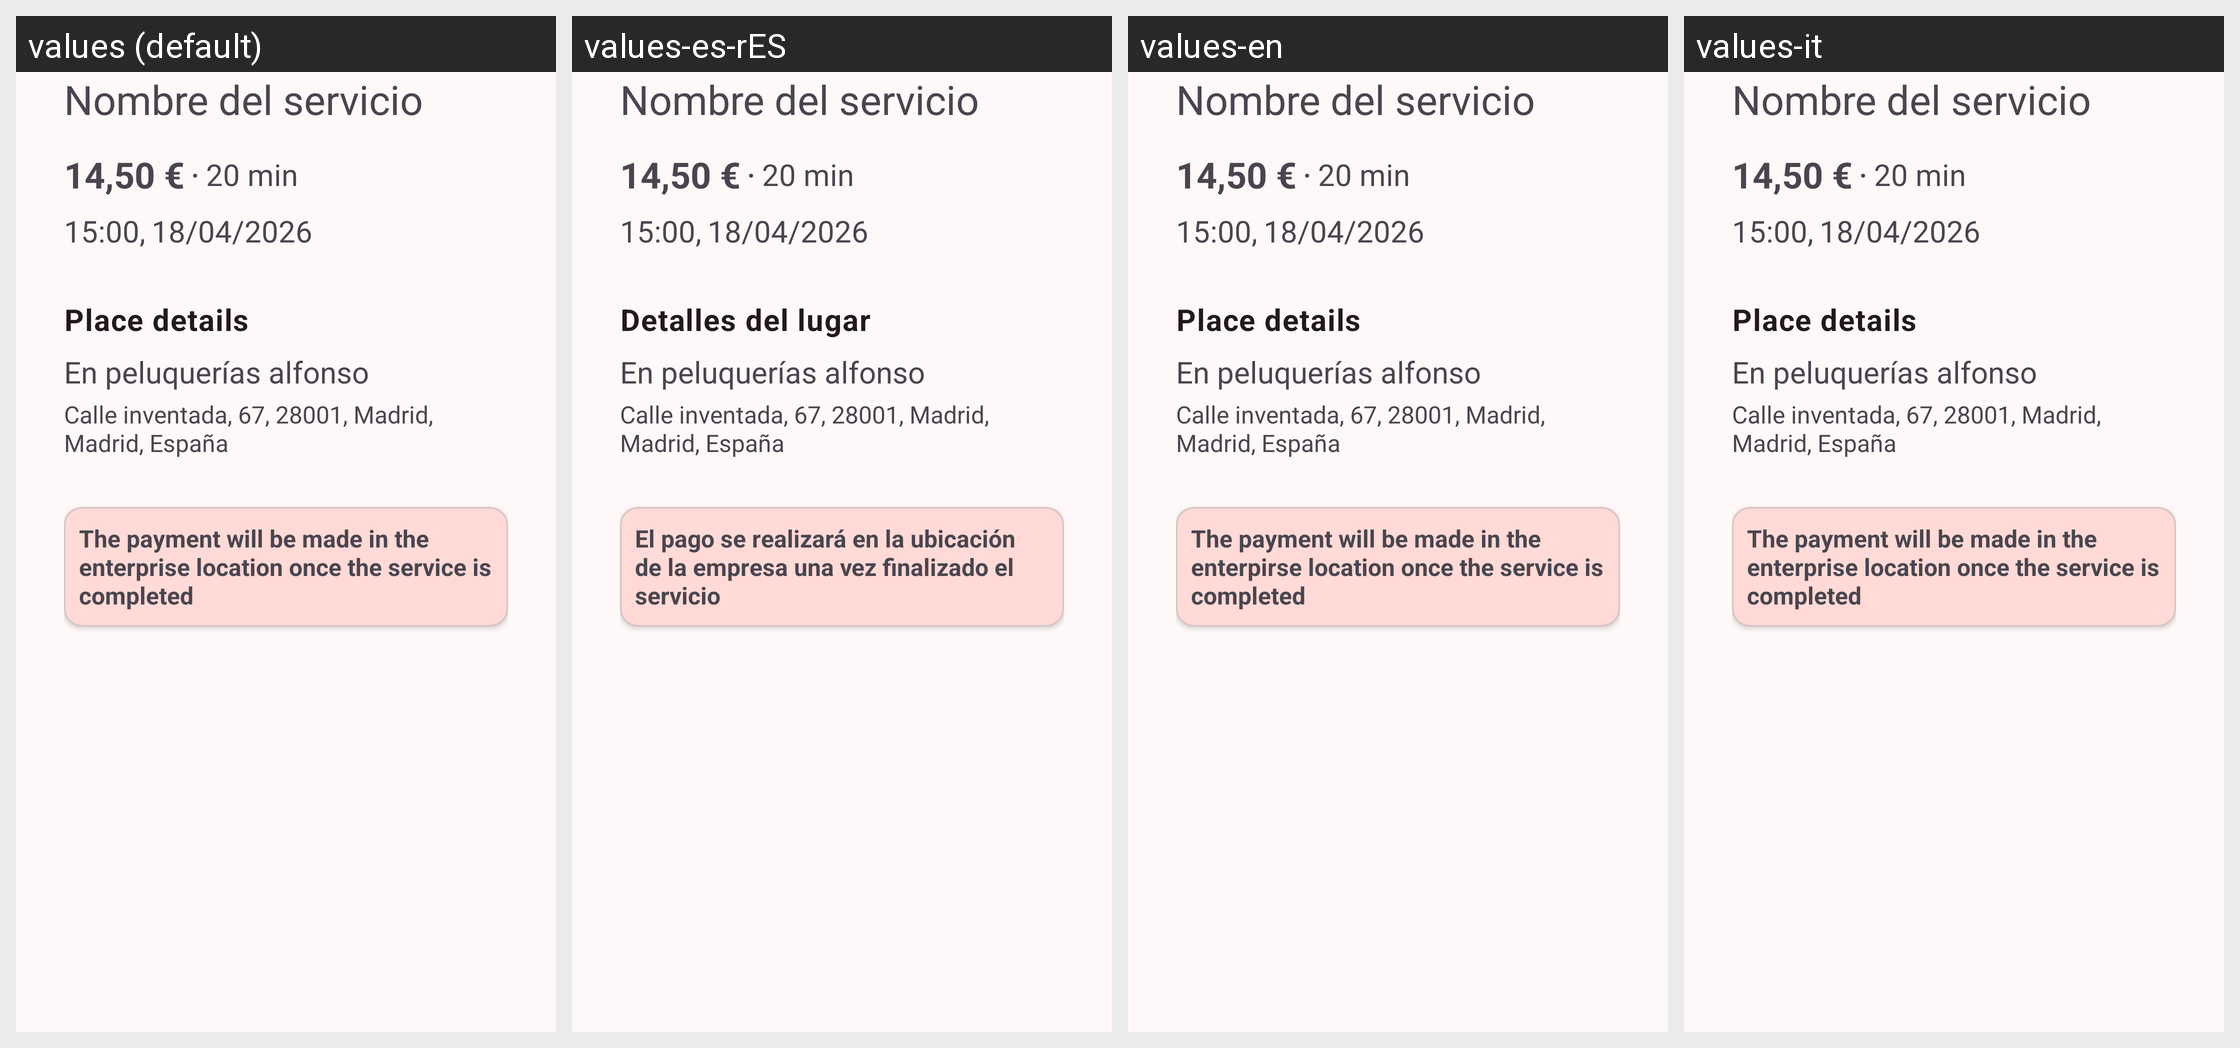

Strings drawn on this Android screen and how each of the app's shown locales translates them:
Android screen res/layout/fragment_assure_correct_reserve_information.xml rendered under 4 locales, left to right: values (default), values-es-rES, values-en, values-it. Device: Nexus 5 (rendered at 1080×1920; each locale shown at half size, 540×960, under a caption strip naming it); theme Theme.Slotify.
Strings drawn on this screen, with the default value and each locale's value (text and hints the layout hard-codes, and strings that could not be matched under every locale, appear in the picture but are not listed):

place_details
  values: Place details
  values-es-rES: Detalles del lugar
  values-en: Place details  [not translated; the default value is used]
  values-it: Place details  [not translated; the default value is used]

payment_moment_acclaration
  values: The payment will be made in the enterprise location once the service is completed
  values-es-rES: El pago se realizará en la ubicación de la empresa una vez finalizado el servicio
  values-en: The payment will be made in the enterpirse location once the service is completed
  values-it: The payment will be made in the enterprise location once the service is completed  [not translated; the default value is used]
